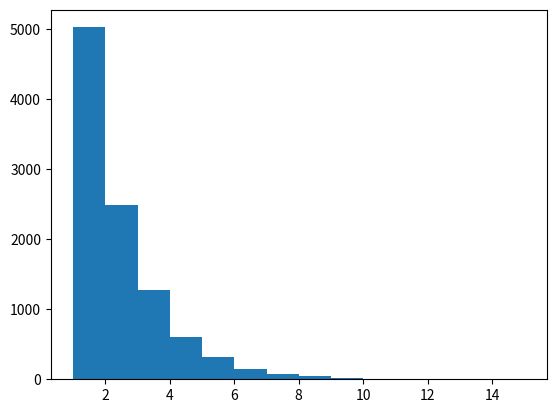

Python code for this plot: (Note: this script raises an exception after producing the figure.)
import random
import numpy as np
import matplotlib.pyplot as mpl

#denote heads and tails
HEADS=1
TAILS=0

#initialize random number generator
random.seed()

#method for biased coin flip
def coinflip(p=0.5):
    #create random number from 0 to 1
    prob=random.random()
    #assign values
    if prob<=p:
        return TAILS
    return HEADS

#h=number of heads
#t=number of tails
h=0
t=0
#flip a coin 1000 times
for x in range(1000):
    #record number of heads
    if coinflip()==HEADS:
        h+=1
    #record number of tails
    else:
        t+=1
#Calculate empirical probability
print("Probability for heads:", h/1000)
print("Probability for tails:", t/1000)

#record flip outcomes
listheads=[]

#flip a coin 10000 times
for x in range(10000):
    x=1
    #flip coin until you get heads
    while coinflip()!=HEADS:
        #calculate number of flips it takes
        x=x+1
    listheads.append(x)

#create histogram
mpl.hist(listheads, normed=True, bins='auto')
mpl.ylabel('Frequency in Thousands')
mpl.xlabel('Number of Flips')
mpl.title('Number of Flips to Get Heads')
mpl.show()
